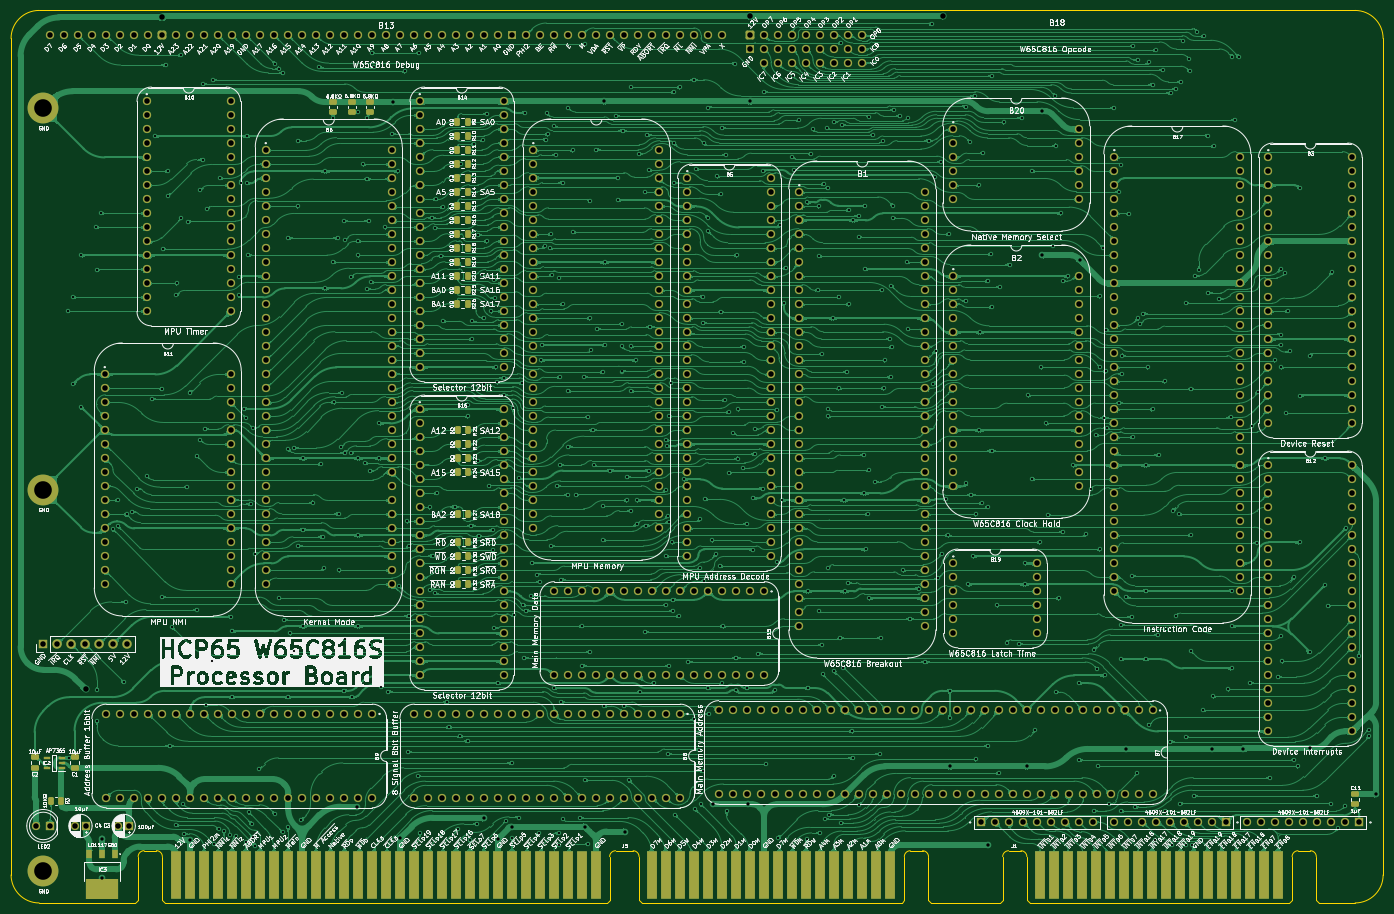
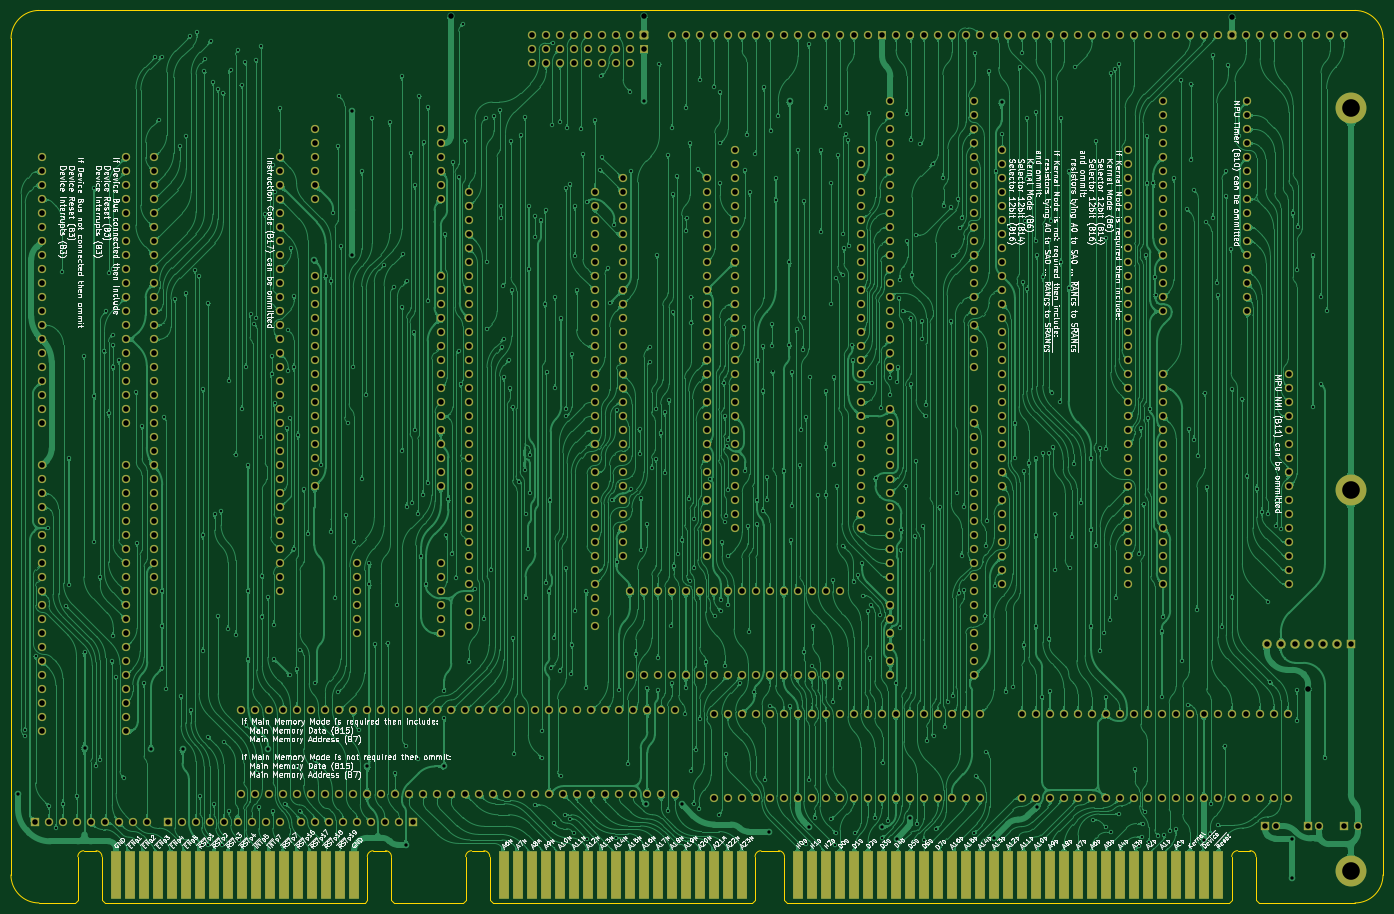
Circuit board: 9 layer files. Board 248.9 x 161.9 mm.
- bottom_copper: Processor Board-B_Cu.gbl (1868204 bytes)
- bottom_mask: Processor Board-B_Mask.gbs (25113 bytes)
- bottom_silk: Processor Board-B_Silkscreen.gbo (416980 bytes)
- outline: Processor Board-Edge_Cuts.gm1 (3280 bytes)
- top_copper: Processor Board-F_Cu.gtl (2136229 bytes)
- top_mask: Processor Board-F_Mask.gts (28057 bytes)
- top_silk: Processor Board-F_Silkscreen.gto (684080 bytes)
- drill: Processor Board-NPTH.drl (277 bytes)
- drill: Processor Board-PTH.drl (23382 bytes)

=== bottom_copper: Processor Board-B_Cu.gbl (1868204 bytes, source omitted) ===
=== bottom_mask: Processor Board-B_Mask.gbs (25113 bytes, source omitted) ===
=== bottom_silk: Processor Board-B_Silkscreen.gbo (416980 bytes, source omitted) ===
=== outline: Processor Board-Edge_Cuts.gm1 ===
%TF.GenerationSoftware,KiCad,Pcbnew,9.0.2*%
%TF.CreationDate,2025-06-16T21:40:12+02:00*%
%TF.ProjectId,Processor Board,50726f63-6573-4736-9f72-20426f617264,V0*%
%TF.SameCoordinates,Original*%
%TF.FileFunction,Profile,NP*%
%FSLAX46Y46*%
G04 Gerber Fmt 4.6, Leading zero omitted, Abs format (unit mm)*
G04 Created by KiCad (PCBNEW 9.0.2) date 2025-06-16 21:40:12*
%MOMM*%
%LPD*%
G01*
G04 APERTURE LIST*
%TA.AperFunction,Profile*%
%ADD10C,0.100000*%
%TD*%
G04 APERTURE END LIST*
D10*
X149436200Y-5080000D02*
X136979544Y-5080000D01*
X-29964000Y0D02*
X-29972000Y151765000D01*
X218964001Y-1D02*
X218956000Y151765000D01*
X213876000Y156845000D02*
G75*
G02*
X218956000Y151765000I0J-5080000D01*
G01*
X213884000Y-5080001D02*
X207333048Y-5080001D01*
X-29972000Y151765000D02*
G75*
G02*
X-24892000Y156845000I5080002J-2D01*
G01*
X-24884000Y-5080000D02*
G75*
G02*
X-29964000Y0I2J5080002D01*
G01*
X213875999Y156845000D02*
X-24892000Y156845000D01*
X-7408800Y-5080000D02*
X-24884000Y-5080001D01*
X218964000Y-1D02*
G75*
G02*
X213884000Y-5080000I-5080000J1D01*
G01*
%TO.C,J1*%
X149936200Y3320000D02*
X149936200Y-4580000D01*
X149936200Y-4580000D02*
X149436200Y-5080000D01*
X151013248Y4386799D02*
X153246200Y4386799D01*
X154323248Y3320000D02*
X154323248Y-4580000D01*
X154323248Y-4580000D02*
X154823248Y-5080000D01*
X201948248Y-5080000D02*
X154823248Y-5080000D01*
X202448248Y3320000D02*
X202448248Y-4580000D01*
X202448248Y-4580000D02*
X201948248Y-5080000D01*
X203525296Y4386799D02*
X205758248Y4386799D01*
X206835296Y3320000D02*
X206835296Y-4580000D01*
X206835296Y-4580000D02*
X207335296Y-5080000D01*
X149936200Y3320000D02*
G75*
G02*
X151013248Y4386799I1071932J-5133D01*
G01*
X153246200Y4386799D02*
G75*
G02*
X154323249Y3320000I5130J-1071919D01*
G01*
X202448248Y3320000D02*
G75*
G02*
X203525296Y4386852I1071952J-5100D01*
G01*
X205758248Y4386799D02*
G75*
G02*
X206835299Y3320000I5152J-1071899D01*
G01*
%TO.C,J5*%
X-6908800Y3333000D02*
X-6908800Y-4580000D01*
X-6908800Y-4580000D02*
X-7408800Y-5080000D01*
X-3598800Y4399799D02*
X-5831752Y4399799D01*
X-2521752Y3333000D02*
X-2521752Y-4580000D01*
X-2521752Y-4580000D02*
X-2021752Y-5080000D01*
X78131248Y-5080000D02*
X-2021752Y-5080000D01*
X78631248Y3320000D02*
X78631248Y-4580000D01*
X78631248Y-4580000D02*
X78131248Y-5080000D01*
X79708296Y4386799D02*
X82888200Y4386799D01*
X83965248Y3320000D02*
X83965248Y-4580000D01*
X83965248Y-4580000D02*
X84465248Y-5080000D01*
X131590248Y-5080000D02*
X84465248Y-5080000D01*
X132090248Y3320000D02*
X132090248Y-4580000D01*
X132090248Y-4580000D02*
X131590248Y-5080000D01*
X133167296Y4386799D02*
X135400248Y4386799D01*
X136477296Y3320000D02*
X136477296Y-4580000D01*
X136477296Y-4580000D02*
X136977296Y-5080000D01*
X-6908800Y3333000D02*
G75*
G02*
X-5831752Y4399799I1071932J-5133D01*
G01*
X-3598800Y4399799D02*
G75*
G02*
X-2521751Y3333000I5130J-1071919D01*
G01*
X78631248Y3320000D02*
G75*
G02*
X79708296Y4386852I1071952J-5100D01*
G01*
X82888200Y4386799D02*
G75*
G02*
X83965199Y3320000I5100J-1071899D01*
G01*
X132090248Y3320000D02*
G75*
G02*
X133167296Y4386852I1071952J-5100D01*
G01*
X135400248Y4386799D02*
G75*
G02*
X136477299Y3320000I5152J-1071899D01*
G01*
%TD*%
M02*

=== top_copper: Processor Board-F_Cu.gtl (2136229 bytes, source omitted) ===
=== top_mask: Processor Board-F_Mask.gts (28057 bytes, source omitted) ===
=== top_silk: Processor Board-F_Silkscreen.gto (684080 bytes, source omitted) ===
=== drill: Processor Board-NPTH.drl ===
M48
; DRILL file {KiCad 9.0.2} date 2025-06-16T21:40:14+0200
; FORMAT={-:-/ absolute / inch / decimal}
; #@! TF.CreationDate,2025-06-16T21:40:14+02:00
; #@! TF.GenerationSoftware,Kicad,Pcbnew,9.0.2
; #@! TF.FileFunction,NonPlated,1,2,NPTH
FMAT,2
INCH
%
G90
G05
M30

=== drill: Processor Board-PTH.drl (23382 bytes, source omitted) ===
